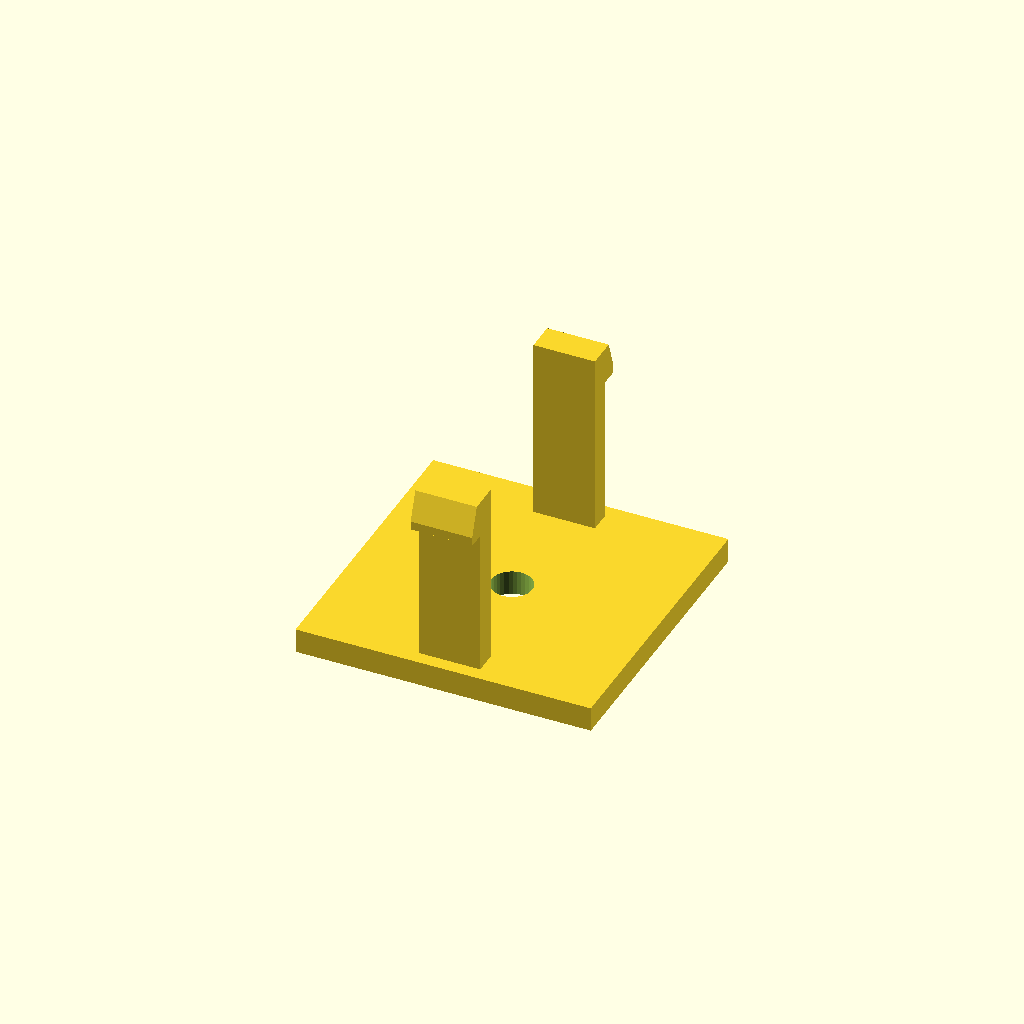
Cell 1: the model at its default parameters.
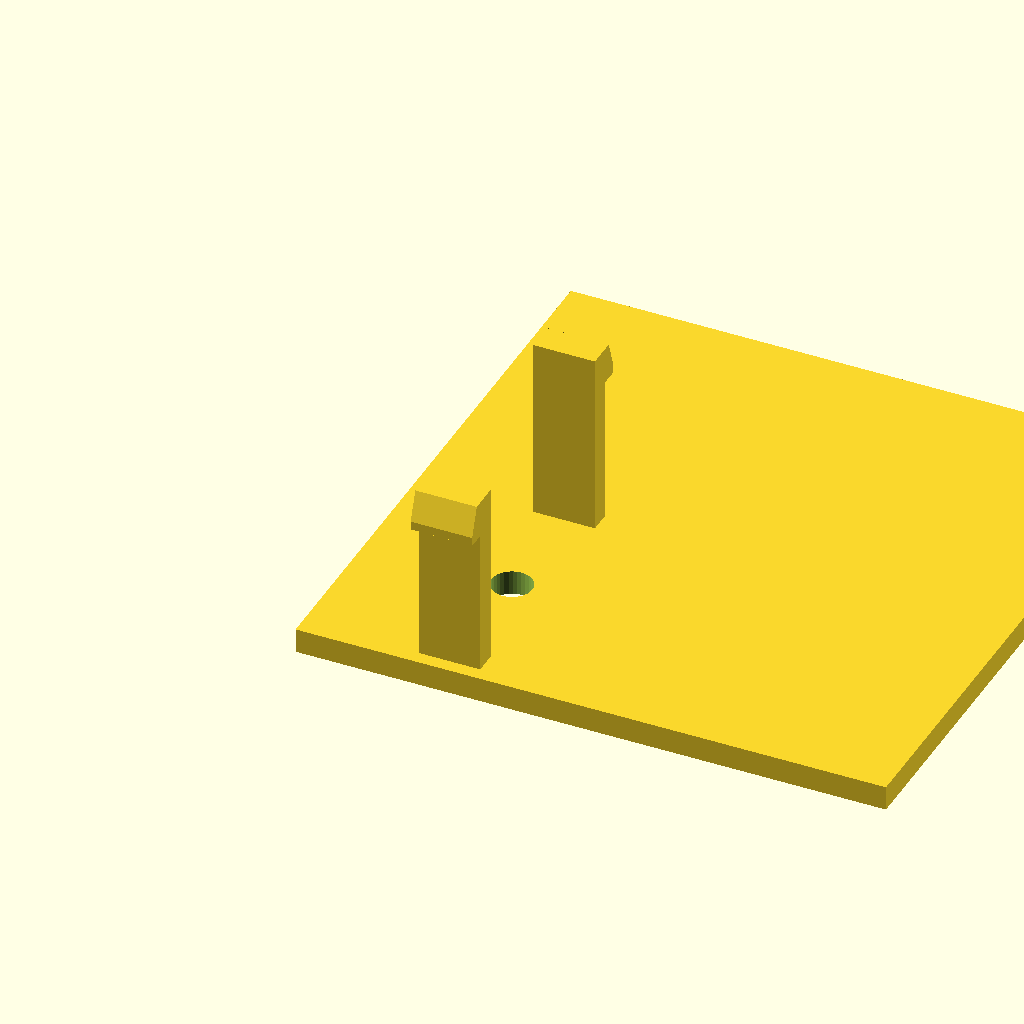
Cell 2: base_d = 96 (everything else at default).
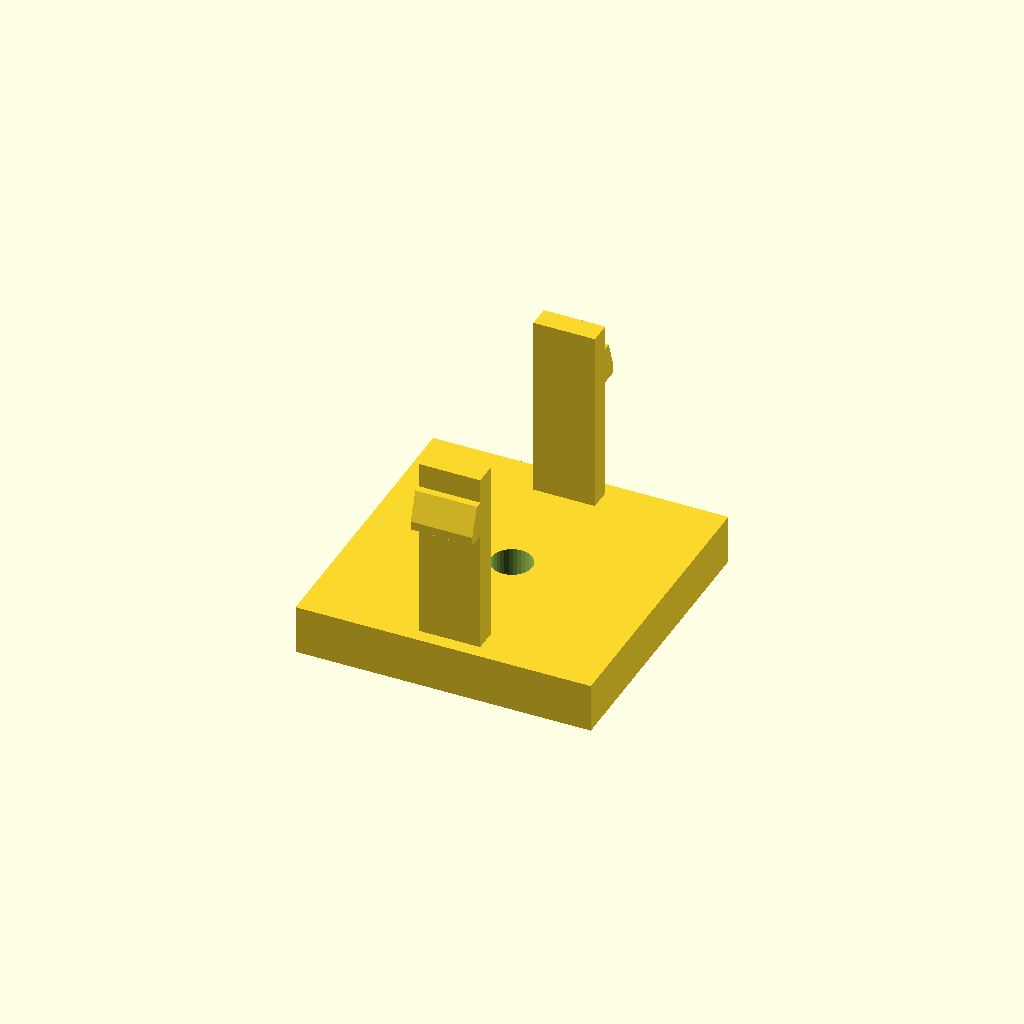
Cell 3 — base_h set to 8, the other parameters unchanged.
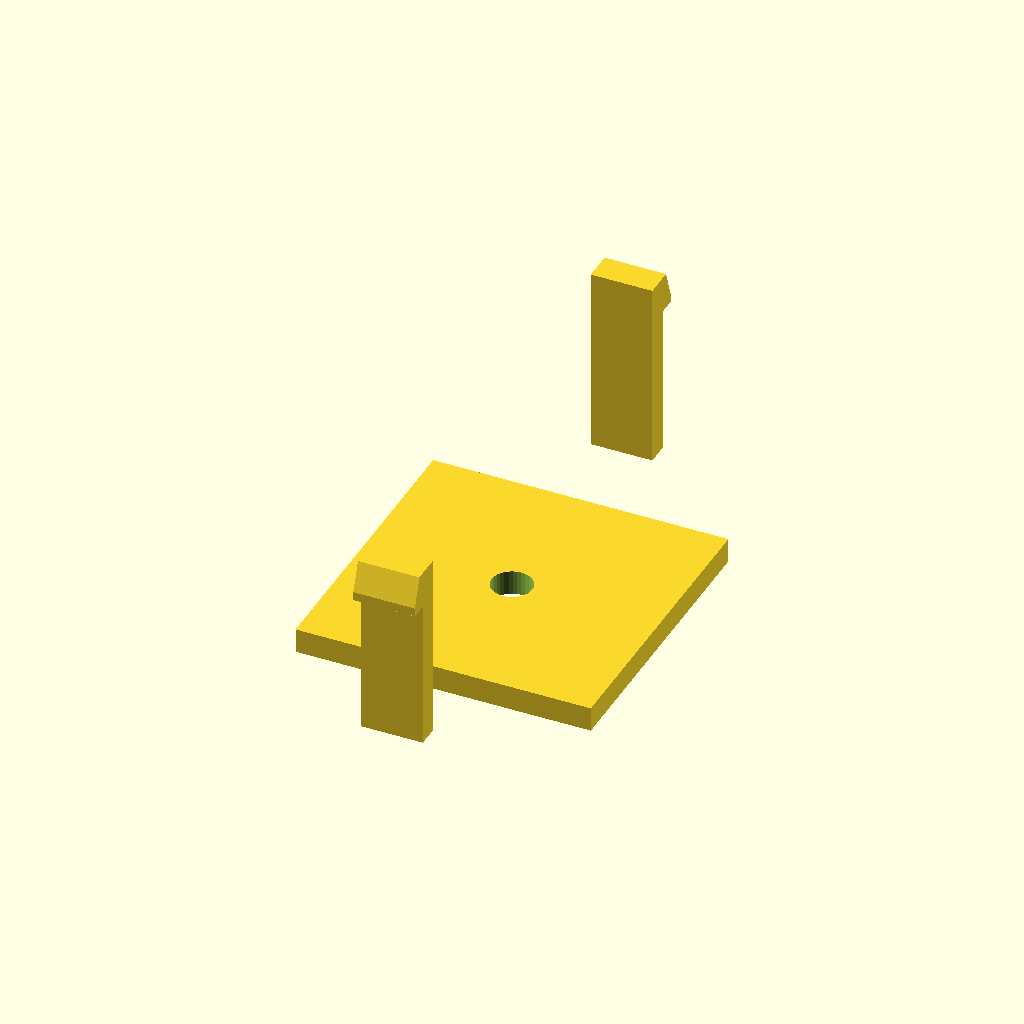
Cell 4: span = 80 (everything else at default).
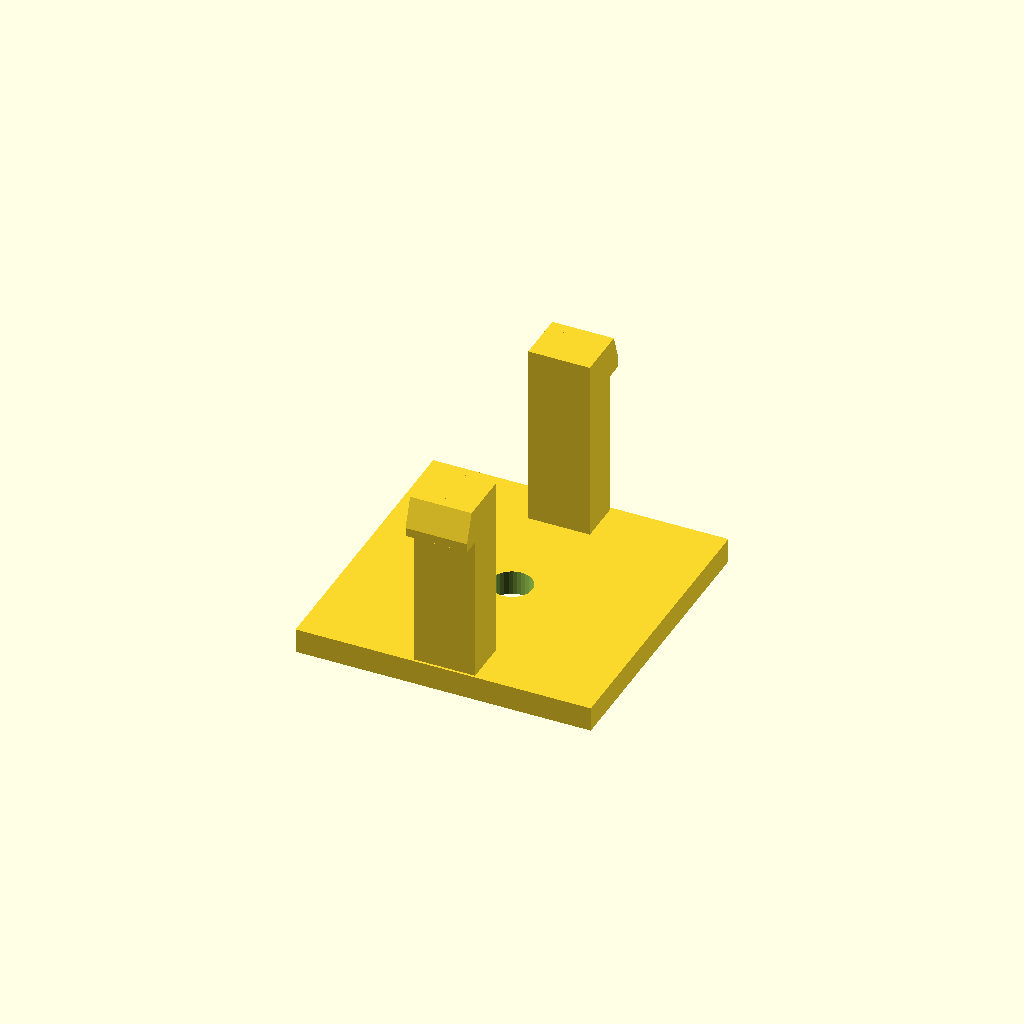
Cell 5 — arm_t set to 7.2, the other parameters unchanged.
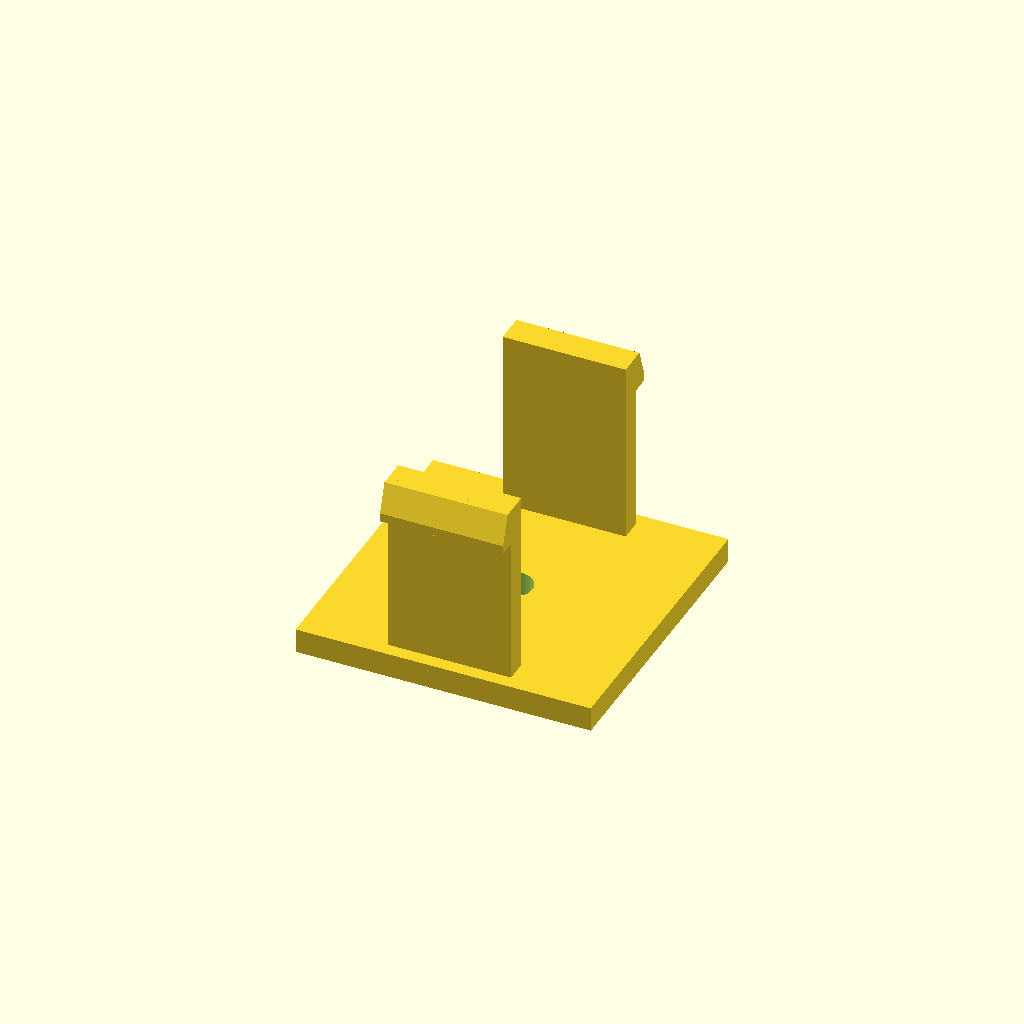
Cell 6 — arm_d set to 20, the other parameters unchanged.
One fixed orthographic camera (rotation 55°, 0°, 25°; colour scheme Cornfield) for every cell.
Source of the model, optional_data/data/gen3/snapfits/part_0082.scad:
$fn = 32;

// ----------------------------------------------------------------------
// Snap-fit latch: 2 arms, 30 mm tall, 3 mm undercut hooks
// ----------------------------------------------------------------------

// --- parameters (mm) ---
base_d = 48;              // base plate depth
base_h = 4;               // base plate thickness
span = 40;                // distance between opposite arms
arm_t = 3.6;              // arm thickness
arm_d = 10;               // arm width
height = 30;              // free arm length
head_len = 3;             // hook reach
head_h = 6;               // hook height
lead = 1.4;               // lead-in ramp thickness
bore_d = 6.6;             // base fixing bore
top_z = 34;               // height of the arm tips above the base

arms = 2;

difference() {
  union() {
    /* base plate, centred on the arm ring */
    translate([-24, -24, 0]) cube([base_d, base_d, base_h]);
    for (a = [0 : 360 / arms : 359]) rotate([0, 0, a]) {
    /* arm, sunk 0.5 mm into the base */
    translate([-arm_d / 2, span / 2 - arm_t / 2, base_h - 0.5]) cube([arm_d, arm_t, height + 0.5]);
    /* hook: a convex hull of a tall inner block and a thin outer lip
       gives a flat undercut below and a lead-in ramp on top */
    hull() {
      translate([-arm_d / 2, span / 2 + arm_t / 2 - 0.6, top_z - head_h]) cube([arm_d, lead + 0.4, head_h]);
      translate([-arm_d / 2, span / 2 + arm_t / 2 - 0.2, top_z - head_h]) cube([arm_d, head_len, lead]);
    }
    }
  }
  translate([0, 0, -2.5]) cylinder(h = base_h + 5, d = bore_d);
}
Parameter table extracted from the source (name, type, default, range or options):
base_d: number, default 48
base_h: number, default 4
span: number, default 40
arm_t: number, default 3.6
arm_d: number, default 10
height: number, default 30
head_len: number, default 3
head_h: number, default 6
lead: number, default 1.4
bore_d: number, default 6.6
top_z: number, default 34
arms: number, default 2
